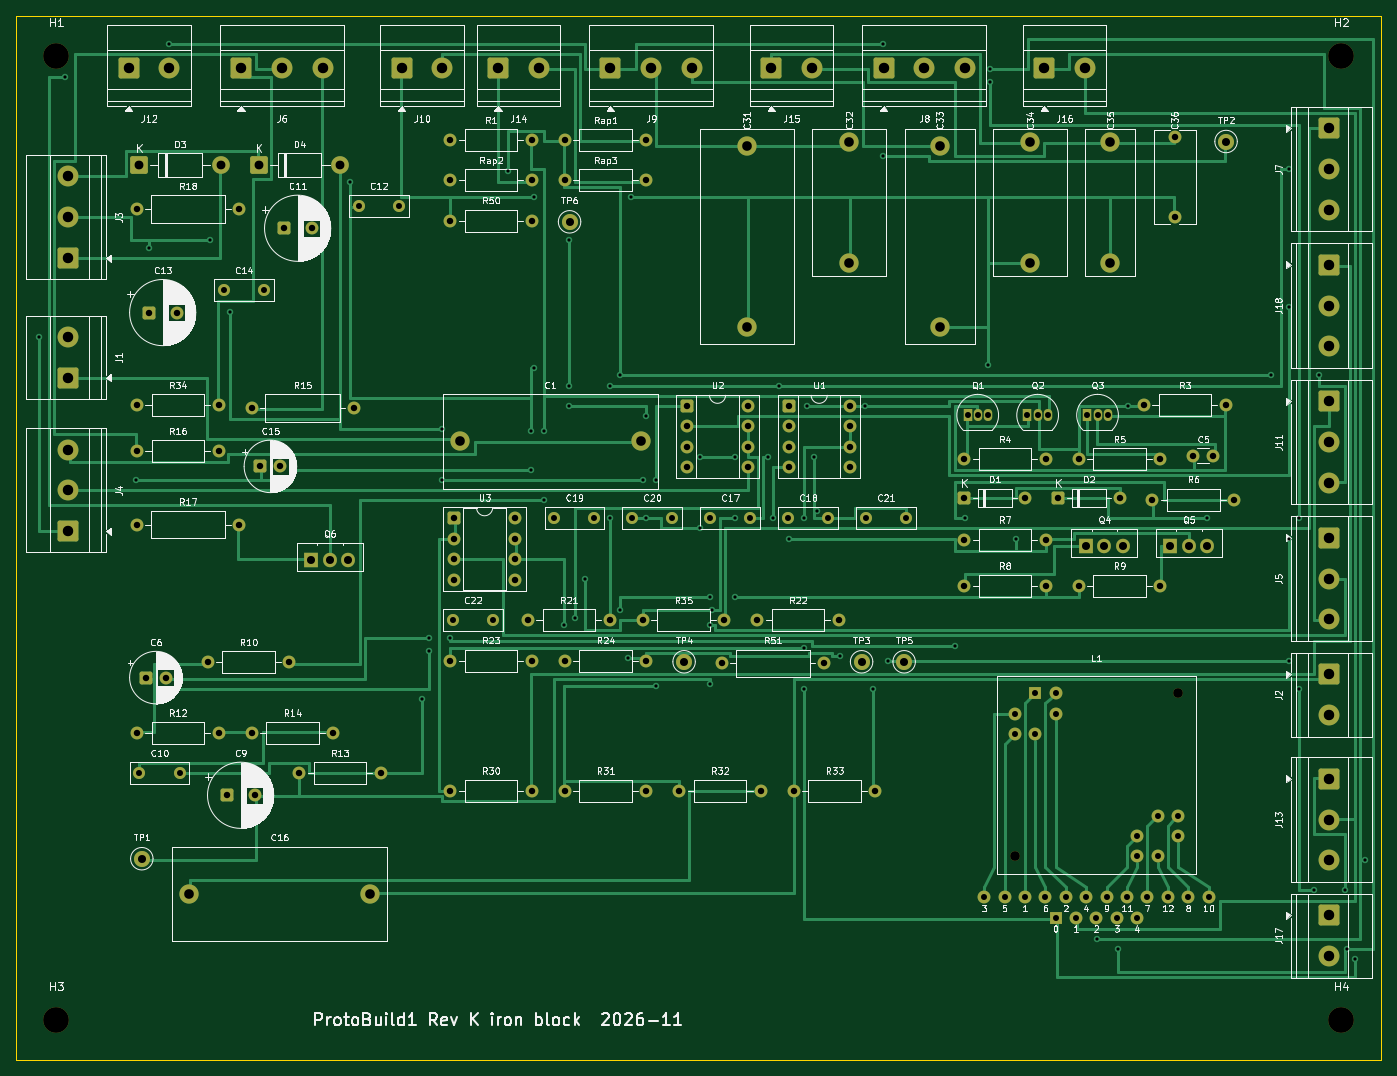
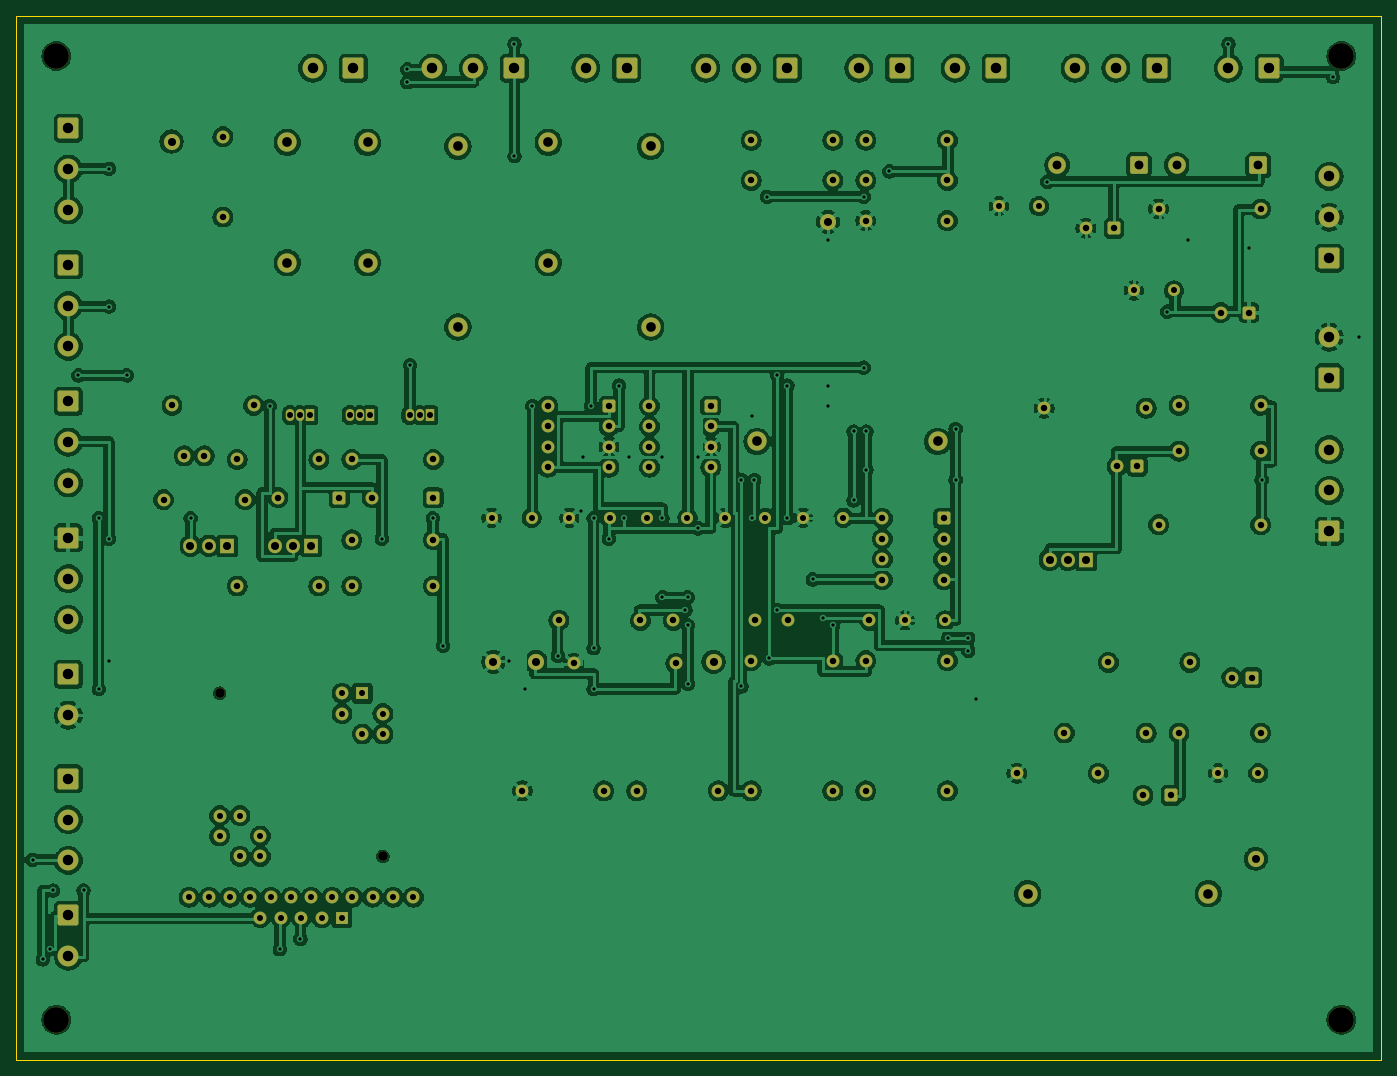
Circuit board: 8 layer files. Board 170.0 x 130.0 mm.
- bottom_copper: ProtoBuild1-filled-B_Cu.gbr (464902 bytes)
- bottom_mask: ProtoBuild1-filled-B_Mask.gbr (10129 bytes)
- bottom_silk: ProtoBuild1-filled-B_Silkscreen.gbr (10139 bytes)
- outline: ProtoBuild1-filled-Edge_Cuts.gbr (569 bytes)
- top_copper: ProtoBuild1-filled-F_Cu.gbr (45961 bytes)
- top_mask: ProtoBuild1-filled-F_Mask.gbr (10129 bytes)
- top_silk: ProtoBuild1-filled-F_Silkscreen.gbr (231290 bytes)
- drill: ProtoBuild1-filled.drl (5609 bytes)

=== bottom_copper: ProtoBuild1-filled-B_Cu.gbr (464902 bytes, source omitted) ===
=== bottom_mask: ProtoBuild1-filled-B_Mask.gbr (10129 bytes, source omitted) ===
=== bottom_silk: ProtoBuild1-filled-B_Silkscreen.gbr (10139 bytes, source omitted) ===
=== outline: ProtoBuild1-filled-Edge_Cuts.gbr ===
%TF.GenerationSoftware,KiCad,Pcbnew,10.0.8*%
%TF.CreationDate,2026-11-07T09:42:06-06:00*%
%TF.ProjectId,ProtoBuild1-filled,50726f74-6f42-4756-996c-64312d66696c,K*%
%TF.SameCoordinates,Original*%
%TF.FileFunction,Profile,NP*%
%FSLAX46Y46*%
G04 Gerber Fmt 4.6, Leading zero omitted, Abs format (unit mm)*
G04 Created by KiCad (PCBNEW 10.0.8) date 2026-11-07 09:42:06*
%MOMM*%
%LPD*%
G01*
G04 APERTURE LIST*
%TA.AperFunction,Profile*%
%ADD10C,0.100000*%
%TD*%
G04 APERTURE END LIST*
D10*
X0Y0D02*
X170000000Y0D01*
X170000000Y-130000000D01*
X0Y-130000000D01*
X0Y0D01*
M02*

=== top_copper: ProtoBuild1-filled-F_Cu.gbr (45961 bytes, source omitted) ===
=== top_mask: ProtoBuild1-filled-F_Mask.gbr (10129 bytes, source omitted) ===
=== top_silk: ProtoBuild1-filled-F_Silkscreen.gbr (231290 bytes, source omitted) ===
=== drill: ProtoBuild1-filled.drl (5609 bytes, source omitted) ===
